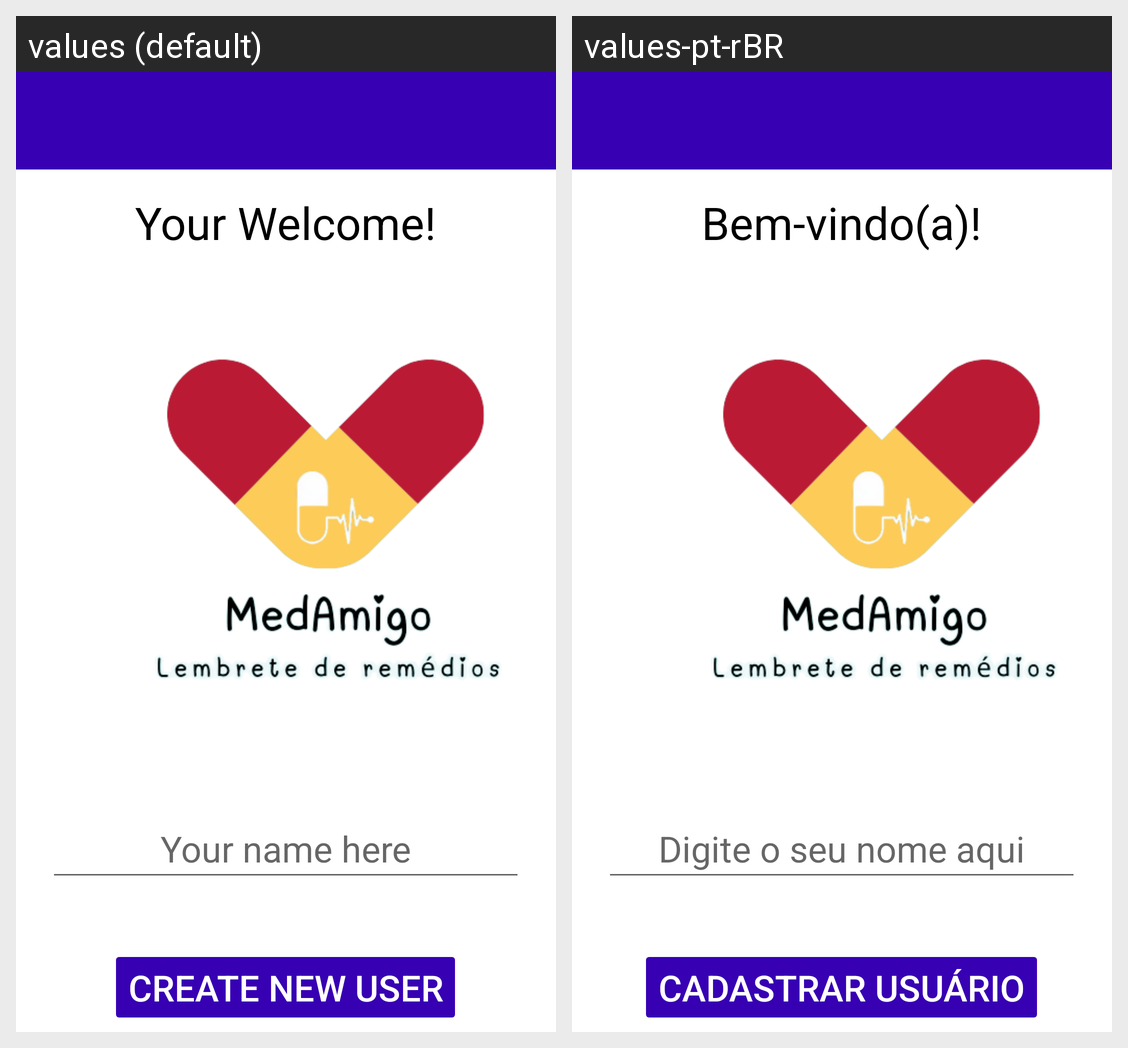

Locale-by-locale string values for the Android screen shown in this grid:
Android screen res/layout/activity_main.xml rendered under 2 locales, left to right: values (default), values-pt-rBR. Device: Nexus 5 (rendered at 1080×1920; each locale shown at half size, 540×960, under a caption strip naming it); theme Theme.MedAmigo.
Strings drawn on this screen, with the default value and each locale's value (text and hints the layout hard-codes, and strings that could not be matched under every locale, appear in the picture but are not listed):

BoasVindas
  values: Your Welcome!
  values-pt-rBR: Bem-vindo(a)!

inputCadastrarUsuario
  values: Your name here
  values-pt-rBR: Digite o seu nome aqui

btnCadastrarUsuario
  values: CREATE NEW USER
  values-pt-rBR: CADASTRAR USUÁRIO
